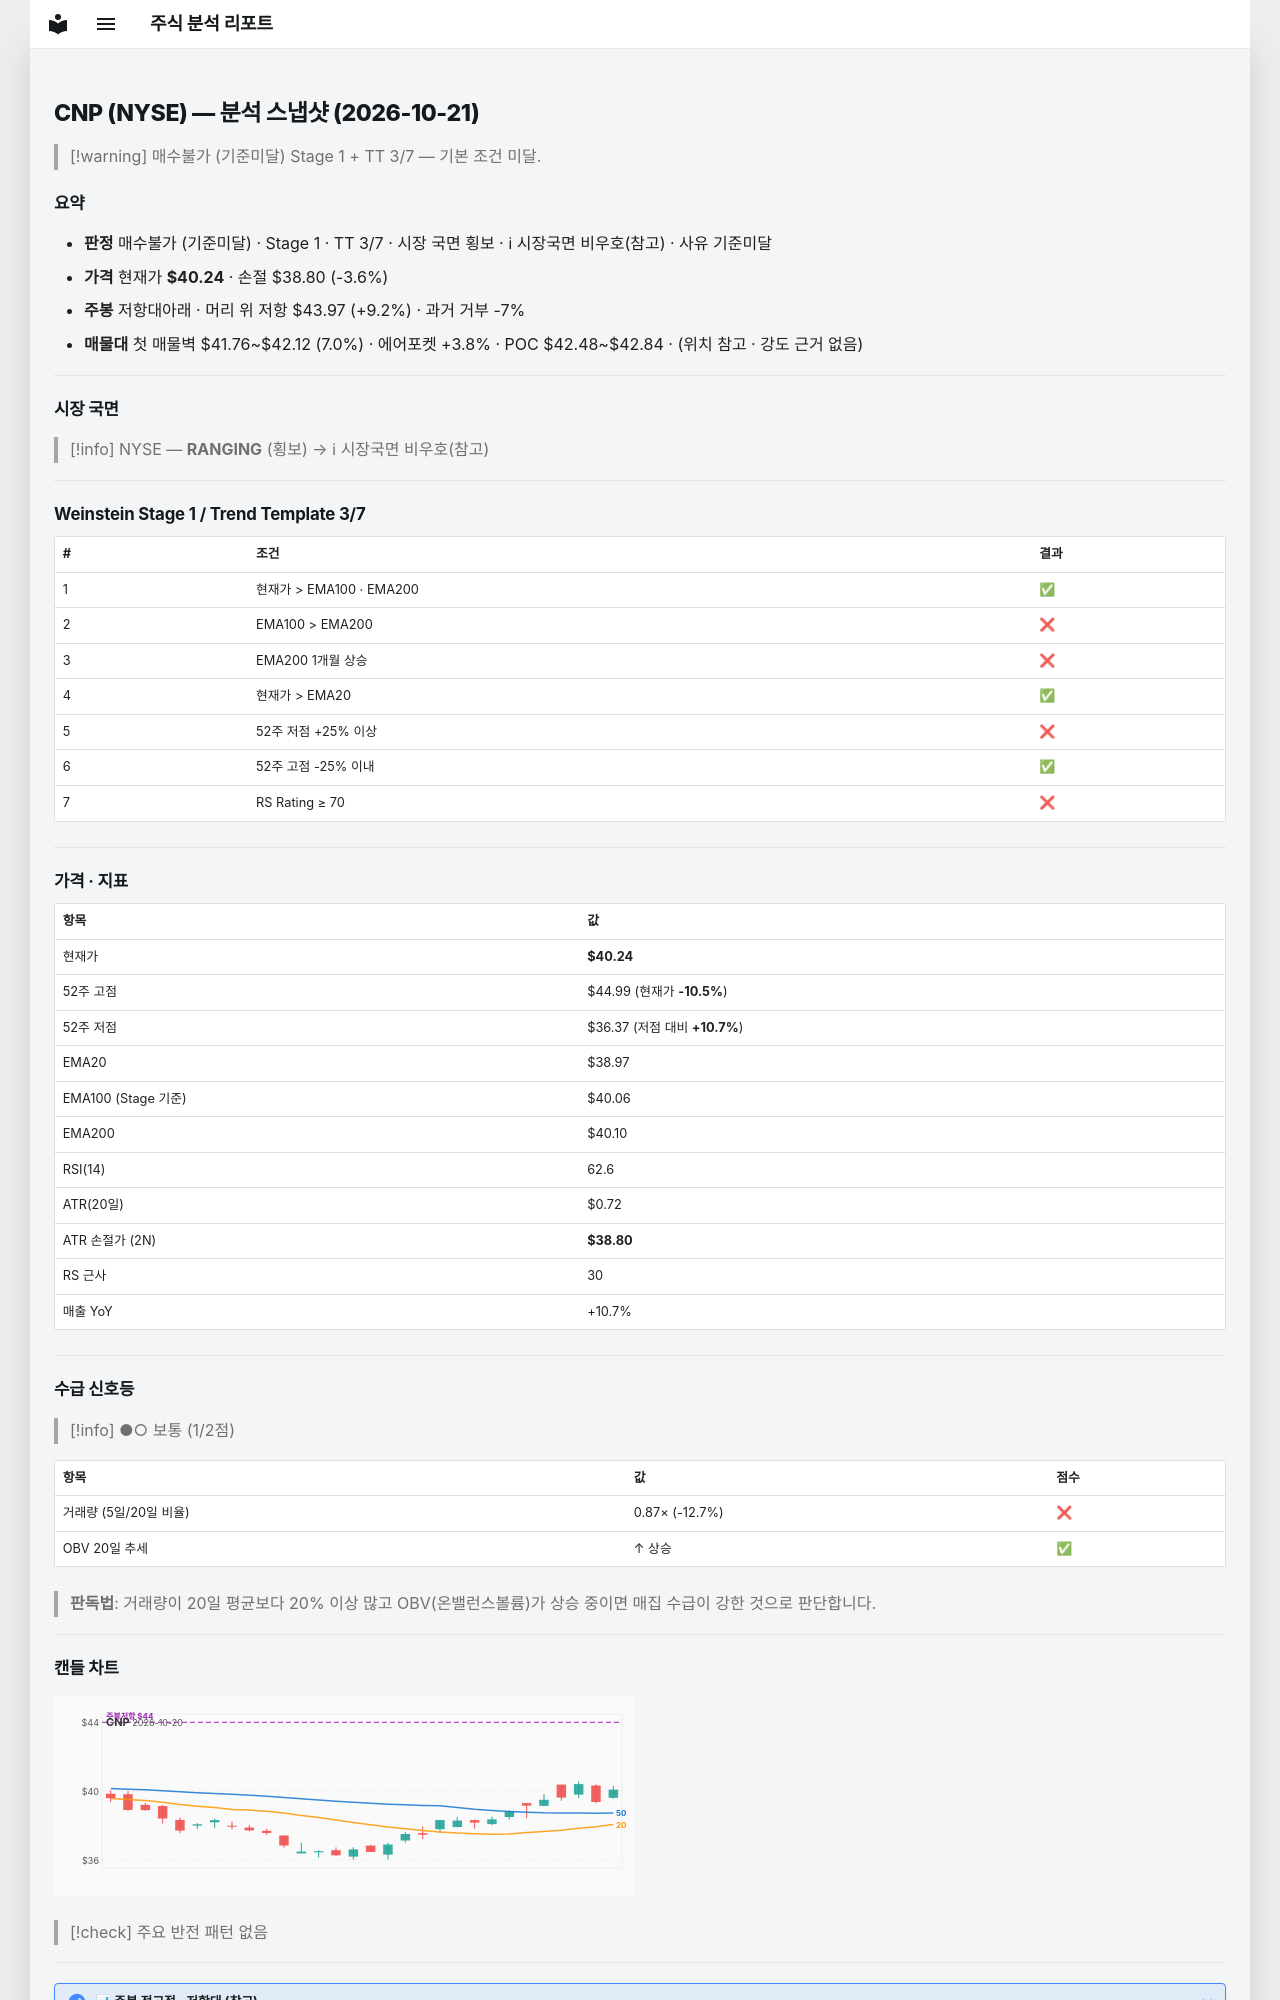

repository: soloandco/stock-reports · page: snapshots/CNP-2026-10-21/index.html · generator: mkdocs

---
type: analysis-snapshot
title: CNP 분석 스냅샷
ticker: CNP
market: NYSE
created: 2026-10-21
updated: 2026-10-21
bar-date: 2026-10-20
verdict: 매수불가
verdict-reason: 기준미달
real-rr: 2.58
sma50-gap-pct: 3.3
weekly-position: 저항대아래
weekly-overhead-price: 43.97
weekly-overhead-pct: 9.2
stage: 1
trend-template-score: 3
tt-max: 7
ma-set: ema-20-100-200
price: 40.244998931884766
stop-price: 38.80404885832473
market-regime: RANGING
supply-demand-score: 1/2
supply-demand-label: 보통
status: tracking
tags:
  - stock-agent
  - watchlist
  - CNP
  - analysis
related:
  - "[[analysis-template]]"
---

# CNP (NYSE) — 분석 스냅샷 (2026-10-21)

> [!warning] 매수불가 (기준미달)
> Stage 1 + TT 3/7 — 기본 조건 미달.

## 요약

- **판정** 매수불가 (기준미달) · Stage 1 · TT 3/7 · 시장 국면 횡보 · ℹ 시장국면 비우호(참고) · 사유 기준미달
- **가격** 현재가 **$40.24** · 손절 $38.80 (-3.6%)
- **주봉** 저항대아래 · 머리 위 저항 $43.97 (+9.2%) · 과거 거부 -7%
- **매물대** 첫 매물벽 $41.76~$42.12 (7.0%) · 에어포켓 +3.8% · POC $42.48~$42.84 · (위치 참고 · 강도 근거 없음)

---

## 시장 국면

> [!info] NYSE — **RANGING** (횡보) → ℹ 시장국면 비우호(참고)

---

## Weinstein Stage 1 / Trend Template 3/7

| # | 조건 | 결과 |
|---|------|------|
| 1 | 현재가 > EMA100 · EMA200 | ✅ |
| 2 | EMA100 > EMA200 | ❌ |
| 3 | EMA200 1개월 상승 | ❌ |
| 4 | 현재가 > EMA20 | ✅ |
| 5 | 52주 저점 +25% 이상 | ❌ |
| 6 | 52주 고점 -25% 이내 | ✅ |
| 7 | RS Rating ≥ 70 | ❌ |

---

## 가격 · 지표

| 항목 | 값 |
|------|---|
| 현재가 | **$40.24** |
| 52주 고점 | $44.99 (현재가 **-10.5%**) |
| 52주 저점 | $36.37 (저점 대비 **+10.7%**) |
| EMA20 | $38.97 |
| EMA100 (Stage 기준) | $40.06 |
| EMA200 | $40.10 |
| RSI(14) | 62.6 |
| ATR(20일) | $0.72 |
| ATR 손절가 (2N) | **$38.80** |
| RS 근사 | 30 |
| 매출 YoY | +10.7% |

---
## 수급 신호등

> [!info] ●○ 보통 (1/2점)

| 항목 | 값 | 점수 |
|------|------|------|
| 거래량 (5일/20일 비율) | 0.87× (-12.7%) | ❌ |
| OBV 20일 추세 | ↑ 상승 | ✅ |

> **판독법**: 거래량이 20일 평균보다 20% 이상 많고 OBV(온밸런스볼륨)가 상승 중이면 매집 수급이 강한 것으로 판단합니다.

---
